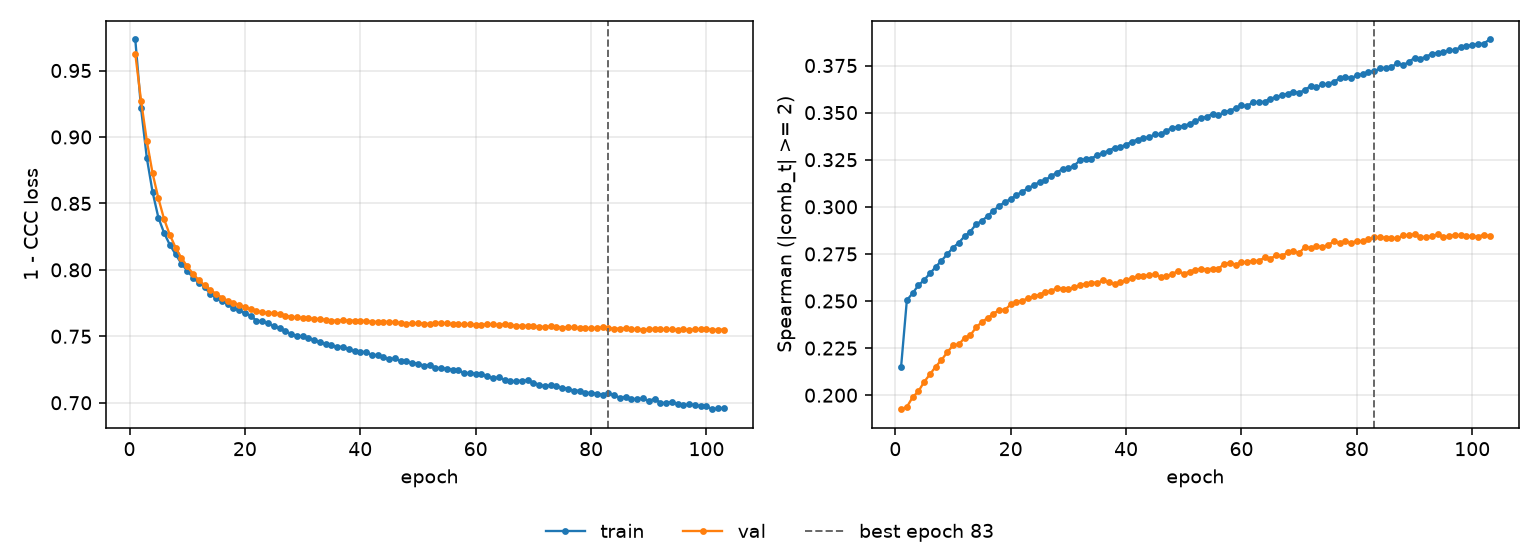

Source data for this figure (header and first rows):
epoch, tr_loss, vl_loss, tr_sp, vl_sp, is_best
1, 0.9734, 0.9626, 0.215, 0.1926, False
2, 0.9216, 0.9273, 0.2504, 0.1938, False
3, 0.8842, 0.897, 0.2541, 0.1989, False
4, 0.8585, 0.8726, 0.2583, 0.2021, False
5, 0.8394, 0.8539, 0.2611, 0.2071, False
6, 0.8277, 0.838, 0.2646, 0.2111, False
7, 0.8187, 0.8262, 0.2681, 0.2152, False
8, 0.8116, 0.8167, 0.2714, 0.2187, False
9, 0.8047, 0.809, 0.2748, 0.2228, False
10, 0.7994, 0.8026, 0.2783, 0.2264, False
11, 0.7942, 0.797, 0.2809, 0.227, False
12, 0.7901, 0.7923, 0.2844, 0.2304, False
13, 0.7873, 0.7884, 0.2868, 0.2318, False
14, 0.7818, 0.7849, 0.2907, 0.236, False
15, 0.779, 0.782, 0.2926, 0.2389, False
16, 0.7768, 0.7792, 0.2951, 0.241, False
17, 0.7742, 0.7768, 0.2979, 0.2433, False
18, 0.7715, 0.7753, 0.3004, 0.2452, False
19, 0.7695, 0.7736, 0.3026, 0.2453, False
20, 0.7674, 0.772, 0.304, 0.2482, False
21, 0.7656, 0.7702, 0.3062, 0.2496, False
22, 0.7616, 0.7691, 0.3081, 0.2502, False
23, 0.7611, 0.768, 0.3098, 0.2514, False
24, 0.7598, 0.7675, 0.3115, 0.2525, False
25, 0.7574, 0.7675, 0.3131, 0.2533, False
26, 0.7562, 0.7667, 0.3142, 0.2548, False
27, 0.7538, 0.7656, 0.3163, 0.2552, False
28, 0.7519, 0.7646, 0.3182, 0.257, False
29, 0.7499, 0.7643, 0.3201, 0.2566, False
30, 0.7499, 0.7638, 0.3206, 0.2564, False
31, 0.7488, 0.7635, 0.3219, 0.2572, False
32, 0.747, 0.7632, 0.3246, 0.2584, False
33, 0.7456, 0.7629, 0.3253, 0.2592, False
34, 0.7441, 0.7624, 0.3255, 0.2598, False
35, 0.7431, 0.7619, 0.3276, 0.2596, False
36, 0.7422, 0.7617, 0.3285, 0.2609, False
37, 0.742, 0.7621, 0.3298, 0.2599, False
38, 0.7402, 0.7617, 0.3314, 0.259, False
39, 0.7388, 0.7619, 0.3318, 0.2601, False
40, 0.7378, 0.7617, 0.3329, 0.2612, False
41, 0.7385, 0.7616, 0.3346, 0.2622, False
42, 0.7357, 0.7608, 0.3357, 0.2631, False
43, 0.7361, 0.7609, 0.3365, 0.2635, False
44, 0.7343, 0.7609, 0.337, 0.2636, False
45, 0.7327, 0.761, 0.3385, 0.2641, False
46, 0.7335, 0.7606, 0.3386, 0.2629, False
47, 0.7311, 0.7599, 0.3404, 0.2633, False
48, 0.7312, 0.7596, 0.342, 0.2642, False
49, 0.7299, 0.7596, 0.3425, 0.266, False
50, 0.7295, 0.7599, 0.343, 0.2644, False
51, 0.7279, 0.7596, 0.344, 0.2656, False
52, 0.7286, 0.7593, 0.3456, 0.2666, False
53, 0.7262, 0.7602, 0.347, 0.2672, False
54, 0.7261, 0.7601, 0.3479, 0.2667, False
55, 0.7255, 0.7597, 0.3494, 0.2672, False
56, 0.725, 0.7591, 0.3486, 0.2672, False
57, 0.7249, 0.7593, 0.3503, 0.2696, False
58, 0.722, 0.759, 0.3511, 0.2704, False
59, 0.7226, 0.7589, 0.3524, 0.2693, False
60, 0.7217, 0.7587, 0.3539, 0.2705, False
... 43 more rows
